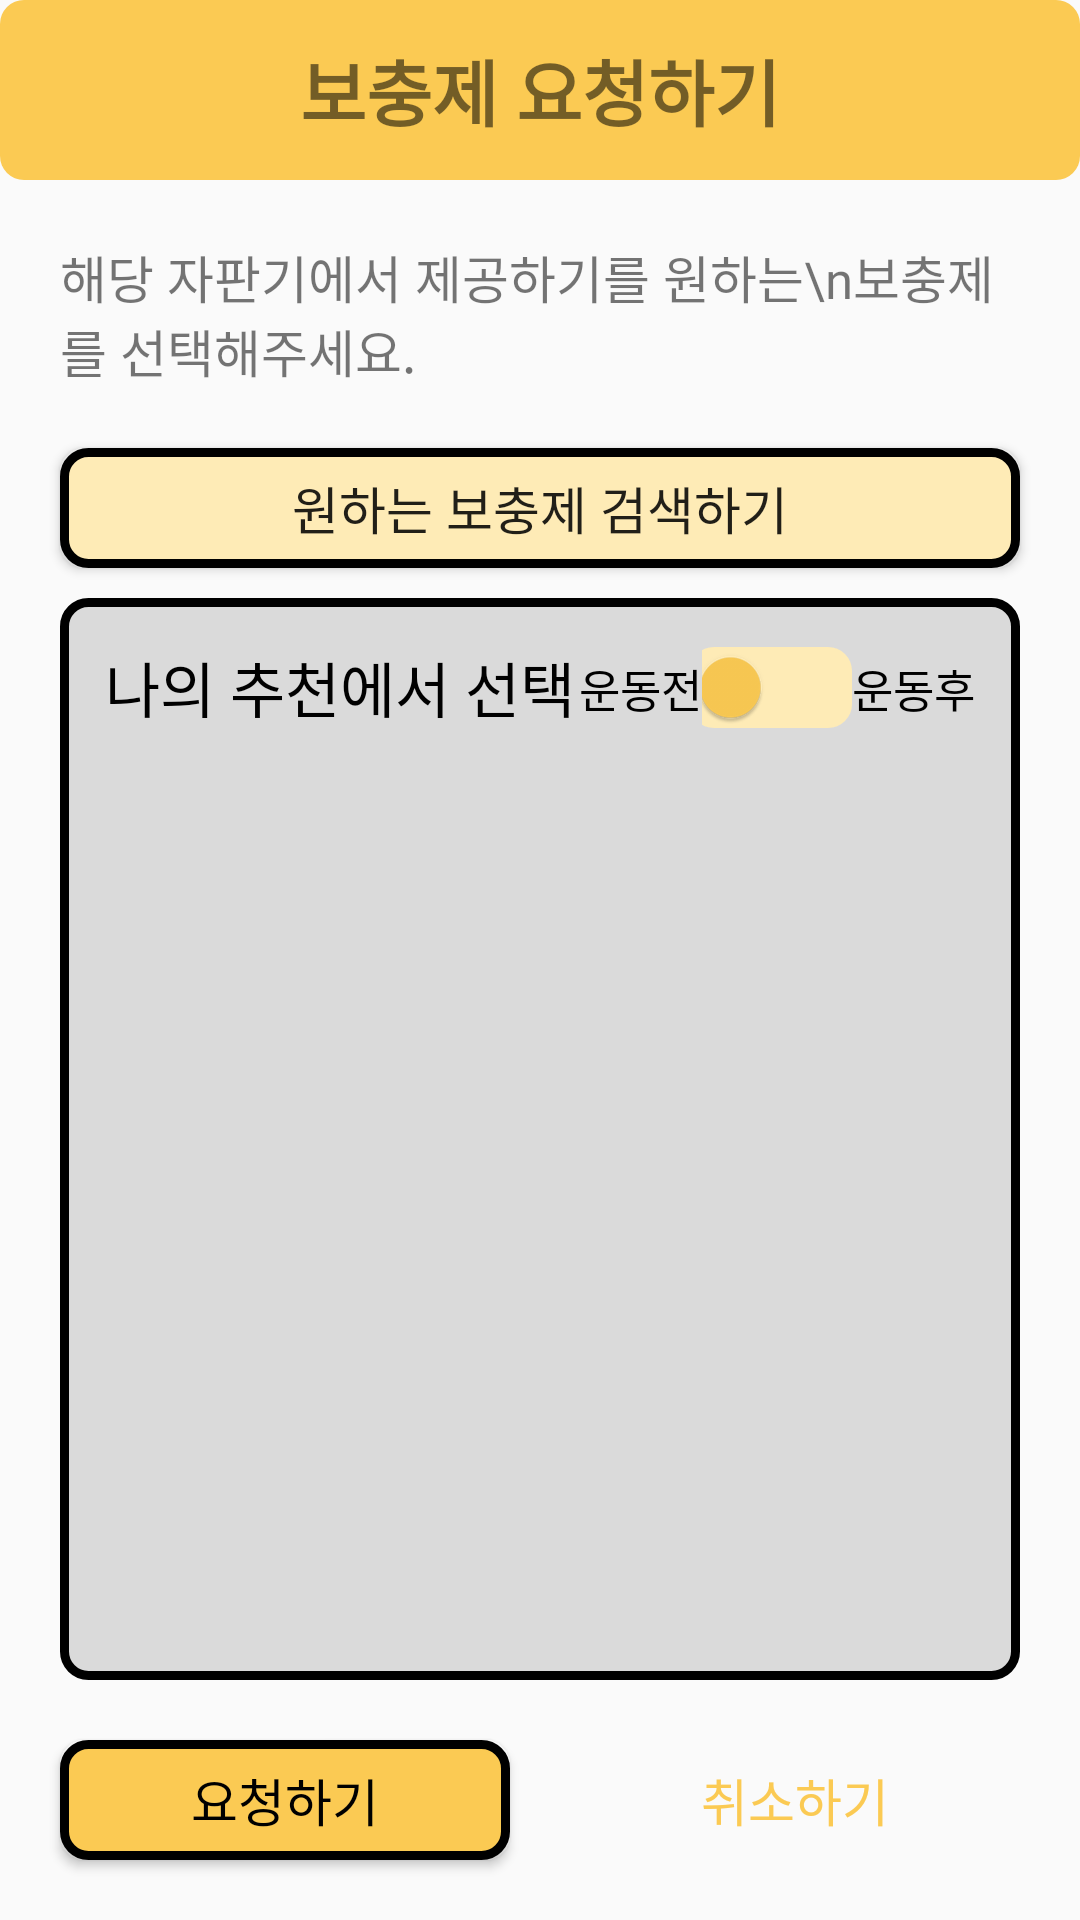

This screen was rendered from an Android layout file. Write that file and the resources it references.
<!-- AndroidManifest.xml: application theme Theme.HyperBooster -->
<!-- res/layout/layout_map_request_recommand.xml -->
<?xml version="1.0" encoding="utf-8"?>
<androidx.constraintlayout.widget.ConstraintLayout xmlns:android="http://schemas.android.com/apk/res/android"
    xmlns:app="http://schemas.android.com/apk/res-auto"
    xmlns:tools="http://schemas.android.com/tools"
    android:layout_width="match_parent"
    android:layout_height="match_parent">

    <androidx.constraintlayout.widget.ConstraintLayout
        android:id="@+id/booster_info"
        android:layout_width="0dp"
        android:layout_height="0dp"
        android:layout_marginStart="20dp"
        android:layout_marginTop="10dp"
        android:layout_marginEnd="20dp"
        android:layout_marginBottom="20dp"
        android:background="@drawable/back_fragment"
        app:layout_constraintBottom_toTopOf="@+id/request"
        app:layout_constraintEnd_toEndOf="parent"
        app:layout_constraintStart_toStartOf="parent"
        app:layout_constraintTop_toBottomOf="@+id/search">

        <TextView
            android:id="@+id/info_recommend"
            android:layout_width="wrap_content"
            android:layout_height="wrap_content"
            android:layout_marginStart="15dp"
            android:layout_marginTop="15dp"
            android:fontFamily="@font/font_medium"
            android:text="나의 추천에서 선택"
            android:textColor="@color/black"
            android:textSize="20sp"
            app:layout_constraintStart_toStartOf="parent"
            app:layout_constraintTop_toTopOf="parent" />

        <TextView
            android:id="@+id/info_before"
            android:layout_width="wrap_content"
            android:layout_height="wrap_content"
            android:fontFamily="@font/font_medium"
            android:text="운동전"
            android:textColor="@color/black"
            android:textSize="15sp"
            app:layout_constraintBottom_toBottomOf="@+id/switch2"
            app:layout_constraintEnd_toStartOf="@+id/switch2"
            app:layout_constraintHorizontal_bias="0.5"
            app:layout_constraintTop_toTopOf="@+id/switch2"
            app:layout_constraintVertical_bias="0.5" />

        <TextView
            android:id="@+id/info_after"
            android:layout_width="wrap_content"
            android:layout_height="wrap_content"
            android:layout_marginEnd="15dp"
            android:fontFamily="@font/font_medium"
            android:text="운동후"
            android:textColor="@color/black"
            android:textSize="15sp"
            app:layout_constraintBottom_toBottomOf="@+id/switch2"
            app:layout_constraintEnd_toEndOf="parent"
            app:layout_constraintTop_toTopOf="@+id/switch2" />

        <Switch
            android:id="@+id/switch2"
            android:layout_width="50dp"
            android:layout_height="wrap_content"
            android:switchMinWidth="30dp"
            android:thumbTint="@color/main_color"
            android:track="@drawable/btn_sub_color_light_no_stroke"
            app:layout_constraintBottom_toBottomOf="@+id/info_recommend"
            app:layout_constraintEnd_toStartOf="@+id/info_after"
            app:layout_constraintTop_toTopOf="@+id/info_recommend" />

        <ListView
            android:id="@+id/booster_list"
            android:layout_width="0dp"
            android:layout_height="0dp"
            android:layout_marginHorizontal="10dp"
            android:layout_marginVertical="15dp"
            android:divider="@null"
            android:listSelector="@android:color/transparent"
            android:scrollbars="none"
            app:layout_constraintBottom_toBottomOf="parent"
            app:layout_constraintEnd_toEndOf="parent"
            app:layout_constraintStart_toStartOf="parent"
            app:layout_constraintTop_toBottomOf="@+id/switch2" />


    </androidx.constraintlayout.widget.ConstraintLayout>

    <TextView
        android:id="@+id/info_request2"
        android:layout_width="0dp"
        android:layout_height="60dp"
        android:background="@drawable/frame_main_color"
        android:fontFamily="@font/font_bold"
        android:gravity="center"
        android:text="보충제 요청하기"
        android:textSize="24sp"
        android:textStyle="bold"
        app:layout_constraintEnd_toEndOf="parent"
        app:layout_constraintStart_toStartOf="parent"
        app:layout_constraintTop_toTopOf="parent" />

    <TextView
        android:id="@+id/info_choose2"
        android:layout_width="0dp"
        android:layout_height="wrap_content"
        android:layout_marginHorizontal="20dp"
        android:layout_marginTop="20dp"
        android:fontFamily="@font/font_medium"
        android:text="해당 자판기에서 제공하기를 원하는\n보충제를 선택해주세요."
        android:textSize="17sp"
        app:layout_constraintEnd_toEndOf="parent"
        app:layout_constraintHorizontal_bias="1.0"
        app:layout_constraintStart_toStartOf="parent"
        app:layout_constraintTop_toBottomOf="@+id/info_request2" />

    <Button
        android:id="@+id/search"
        android:layout_width="0dp"
        android:layout_height="40dp"
        android:layout_marginHorizontal="20dp"
        android:layout_marginTop="20dp"
        android:background="@drawable/btn_change"
        android:fontFamily="@font/font_medium"
        android:text="원하는 보충제 검색하기"
        android:textSize="17sp"
        app:layout_constraintEnd_toEndOf="parent"
        app:layout_constraintHorizontal_bias="0.0"
        app:layout_constraintStart_toStartOf="parent"
        app:layout_constraintTop_toBottomOf="@+id/info_choose2"
        tools:ignore="TouchTargetSizeCheck" />

    <Button
        android:id="@+id/request"
        android:layout_width="0dp"
        android:layout_height="40dp"
        android:layout_marginStart="20dp"
        android:layout_marginBottom="20dp"
        android:background="@drawable/btn_main_color"
        android:fontFamily="@font/font_medium"
        android:text="요청하기"
        android:textColor="@color/black"
        android:textSize="17sp"
        app:layout_constraintBottom_toBottomOf="parent"
        app:layout_constraintEnd_toStartOf="@+id/cancel"
        app:layout_constraintHorizontal_bias="0.5"
        app:layout_constraintStart_toStartOf="parent"
        tools:ignore="TouchTargetSizeCheck" />

    <Button
        android:id="@+id/cancel"
        android:layout_width="0dp"
        android:layout_height="40dp"
        android:layout_marginStart="20dp"
        android:layout_marginEnd="20dp"
        android:layout_marginBottom="20dp"
        android:background="@drawable/btn_black_with_main"
        android:fontFamily="@font/font_medium"
        android:text="취소하기"
        android:textColor="@color/appicon_background"
        android:textSize="17sp"
        app:layout_constraintBottom_toBottomOf="parent"
        app:layout_constraintEnd_toEndOf="parent"
        app:layout_constraintHorizontal_bias="0.5"
        app:layout_constraintStart_toEndOf="@+id/request"
        tools:ignore="TouchTargetSizeCheck" />
</androidx.constraintlayout.widget.ConstraintLayout>
<!-- resources referenced by this layout -->
<resources>
  <color name="appicon_background">#FBCA53</color>
  <color name="black">#FF000000</color>
  <color name="main_color">#FBCA53</color>
  <!-- drawable back_fragment (drawable) -->
  <?xml version="1.0" encoding="utf-8"?>
  <shape xmlns:android="http://schemas.android.com/apk/res/android" >
      <solid android:color="#DADADA"/>
      <corners
          android:radius="8sp"/>
      <stroke
          android:width="3sp"
          android:color="#000000" />
  </shape>
  <!-- drawable btn_change (drawable) -->
  <?xml version="1.0" encoding="utf-8"?>
  <selector xmlns:android="http://schemas.android.com/apk/res/android">
  
      <item android:state_pressed="false">
          <shape>
              <solid android:color="@color/sub_color_light"/>
              <corners
                  android:radius="8sp"/>
              <stroke
                  android:width="3sp"
                  android:color="#000000" />
          </shape>
  
      </item>
  
      <item android:state_pressed="true" >
          <shape xmlns:android="http://schemas.android.com/apk/res/android" >
              <solid android:color="@color/main_color"/>
              <corners
                  android:radius="8sp"/>
              <stroke
                  android:width="3sp"
                  android:color="#000000" />
          </shape>
      </item>
  
  </selector>
  <!-- drawable btn_main_color (drawable) -->
  <?xml version="1.0" encoding="utf-8"?>
  <shape xmlns:android="http://schemas.android.com/apk/res/android" >
      <solid android:color="@color/main_color"/>
      <corners
          android:radius="8sp"/>
      <stroke
          android:width="3sp"
          android:color="#000000" />
  </shape>
  <!-- drawable btn_sub_color_light_no_stroke (drawable) -->
  <shape xmlns:android="http://schemas.android.com/apk/res/android" >
          <solid android:color="@color/sub_color_light"/>
          <corners
              android:radius="8sp"/>
      </shape>
  <!-- drawable frame_main_color (drawable) -->
  <?xml version="1.0" encoding="utf-8"?>
  <selector xmlns:android="http://schemas.android.com/apk/res/android">
  
      <item android:state_pressed="false">
          <shape>
              <solid android:color="@color/main_color"/>
              <corners
                  android:radius="8sp"/>
              <stroke
                  android:width="0dp"
                  android:color="#000000" />
          </shape>
  
      </item>
  
      <item android:state_pressed="true" >
          <shape xmlns:android="http://schemas.android.com/apk/res/android" >
              <solid android:color="@color/main_color"/>
              <corners
                  android:radius="8sp"/>
              <stroke
                  android:width="3sp"
                  android:color="#000000" />
          </shape>
      </item>
  
  </selector>
  <style name="Theme.HyperBooster" parent="Theme.AppCompat.Light.NoActionBar">
          
          <item name="colorPrimary">@color/purple_500</item>
          <item name="colorPrimaryVariant">@color/purple_700</item>
          <item name="colorOnPrimary">@color/white</item>
          
          <item name="colorSecondary">@color/teal_200</item>
          <item name="colorSecondaryVariant">@color/teal_700</item>
          <item name="colorOnSecondary">@color/black</item>
          
          <item name="android:statusBarColor" tools:targetApi="l">@color/black</item>
          
          <item name="android:windowActivityTransitions">true</item>
      </style>
  <color name="sub_color_light">#FEEBB6</color>
  <color name="purple_500">#FF6200EE</color>
  <color name="purple_700">#FF3700B3</color>
  <color name="white">#FFFFFFFF</color>
  <color name="teal_200">#FF03DAC5</color>
  <color name="teal_700">#FF018786</color>
</resources>
